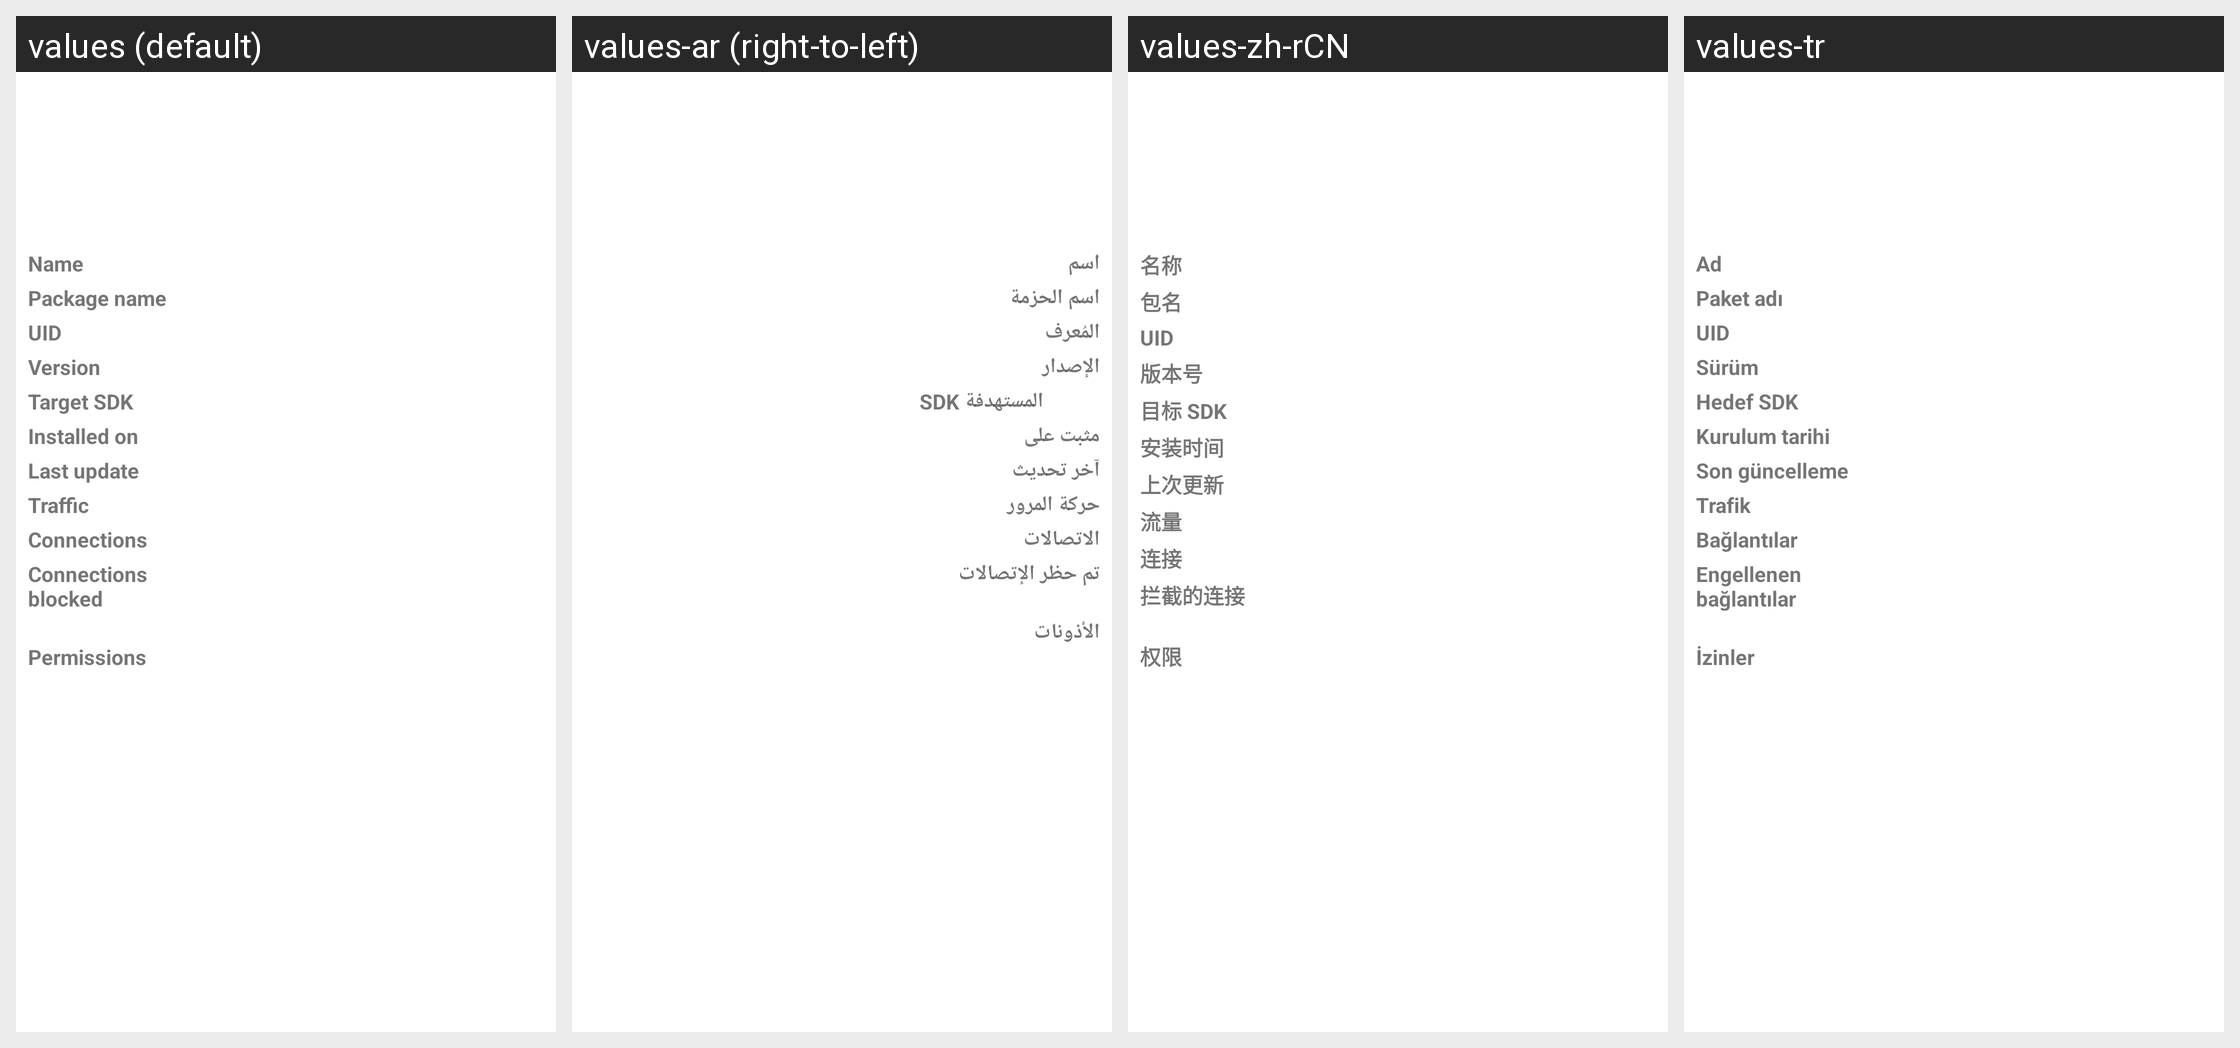

Strings drawn on this Android screen and how each of the app's shown locales translates them:
Android screen res/layout/app_overview.xml rendered under 4 locales, left to right: values (default), values-ar (right-to-left), values-zh-rCN, values-tr. Device: Nexus 5 (rendered at 1080×1920; each locale shown at half size, 540×960, under a caption strip naming it); theme AppTheme.
Other locales in the repository, not shown: values-de, values-es, values-fr, values-in, values-it, values-ja, values-ko, values-nb-rNO, values-pl, values-pt-rBR, values-ru, values-uk.
Strings drawn on this screen, with the default value and each locale's value (text and hints the layout hard-codes, and strings that could not be matched under every locale, appear in the picture but are not listed):

app_name
  values: Name
  values-ar: اسم
  values-zh-rCN: 名称
  values-tr: Ad

package_name
  values: Package name
  values-ar: اسم الحزمة
  values-zh-rCN: 包名
  values-tr: Paket adı

uid
  values: UID
  values-ar: المُعرف
  values-zh-rCN: UID
  values-tr: UID

version
  values: Version
  values-ar: الإصدار
  values-zh-rCN: 版本号
  values-tr: Sürüm

target_sdk
  values: Target SDK
  values-ar: SDK المستهدفة
  values-zh-rCN: 目标 SDK
  values-tr: Hedef SDK

installed_on
  values: Installed on
  values-ar: مثبت على
  values-zh-rCN: 安装时间
  values-tr: Kurulum tarihi

last_update
  values: Last update
  values-ar: آخر تحديث
  values-zh-rCN: 上次更新
  values-tr: Son güncelleme

network_traffic
  values: Traffic
  values-ar: حركة المرور
  values-zh-rCN: 流量
  values-tr: Trafik

connections_view
  values: Connections
  values-ar: الاتصالات
  values-zh-rCN: 连接
  values-tr: Bağlantılar

connections_blocked
  values: Connections blocked
  values-ar: تم حظر الإتصالات
  values-zh-rCN: 拦截的连接
  values-tr: Engellenen bağlantılar

permissions
  values: Permissions
  values-ar: الأذونات
  values-zh-rCN: 权限
  values-tr: İzinler
